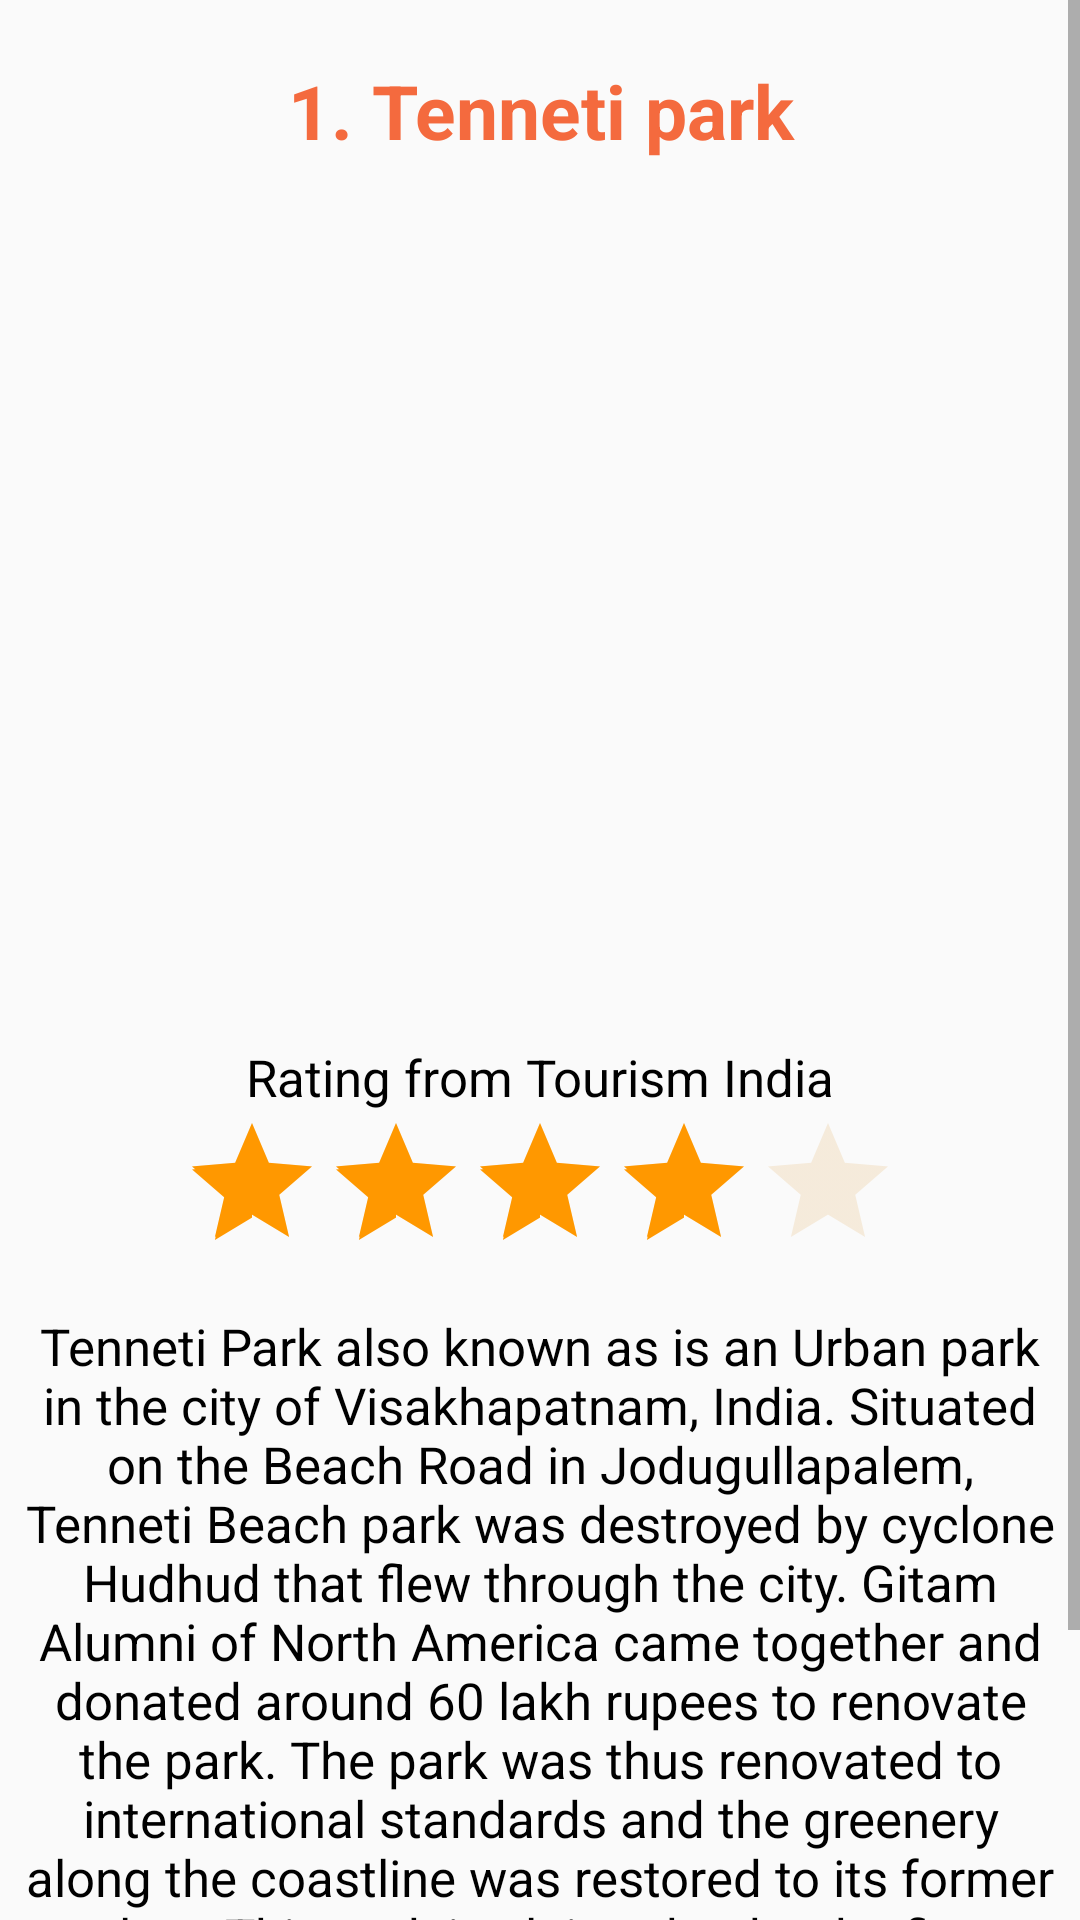

Layout XML and referenced resources for this Android screen:
<!-- AndroidManifest.xml: application theme AppTheme -->
<!-- res/layout/fragment_park.xml -->
<?xml version="1.0" encoding="utf-8"?>
<FrameLayout xmlns:android="http://schemas.android.com/apk/res/android"
    xmlns:tools="http://schemas.android.com/tools"
    android:layout_width="match_parent"
    android:layout_height="match_parent"
    tools:context=".parkFragment"
    android:background="@drawable/background2">

    <ScrollView
        android:layout_width="match_parent"
        android:layout_height="wrap_content">
        <LinearLayout
            android:layout_width="match_parent"
            android:layout_height="wrap_content"
            android:orientation="vertical">
            <TextView
                android:layout_width="match_parent"
                android:layout_height="wrap_content"
                android:text="1. Tenneti park"
                android:textStyle="bold"
                android:textSize="25dp"
                android:gravity="center"
                android:layout_marginTop="20dp"
                android:textColor="#F46A3E"
                />
            <ImageView
                android:layout_width="match_parent"
                android:layout_height="250dp"
                android:src="@drawable/tennetipark"
                android:layout_margin="12dp"
                />
            <TextView
                android:layout_width="match_parent"
                android:layout_height="wrap_content"
                android:text="Rating from Tourism India"
                android:gravity="center"
                android:textSize="17dp"
                android:textColor="#000000"
                android:layout_marginTop="20dp"
                />
            <RatingBar
                android:layout_width="wrap_content"
                android:layout_height="wrap_content"
                android:layout_gravity="center"
                android:theme="@style/RatingBar"
                android:rating="4"
                android:isIndicator="true"
                />
            <TextView
                android:layout_width="match_parent"
                android:layout_height="wrap_content"
                android:layout_marginTop="10dp"
                android:textSize="17dp"
                android:textColor="#000000"
                android:layout_marginLeft="5dp"
                android:layout_marginRight="5dp"
                android:textAlignment="center"
                android:text="Tenneti Park also known as is an Urban park in the city of Visakhapatnam, India. Situated on the Beach Road in Jodugullapalem,  Tenneti Beach park was destroyed by cyclone Hudhud that flew through the city. Gitam Alumni of North America came together and donated around 60 lakh rupees to renovate the park. The park was thus renovated to international standards and the greenery along the coastline was restored to its former glory. This park is claimed to be the first children’s park in the city and is also known as one of the oldest parks in Visakhapatnam."
                android:gravity="center_horizontal" />
            <Button
                android:layout_marginTop="10dp"
                android:layout_width="wrap_content"
                android:layout_height="wrap_content"
                android:layout_gravity="center"
                android:text="Next"
                android:id="@+id/Next"
                />

        </LinearLayout>
    </ScrollView>

</FrameLayout>
<!-- resources referenced by this layout -->
<resources>
  <style name="RatingBar" parent="Theme.AppCompat">
          <item name="colorControlNormal">#EAC793</item>
          <item name="colorControlActivated">#FF9800</item>
      </style>
  <style name="AppTheme" parent="Theme.AppCompat.Light.NoActionBar">
          
          <item name="colorPrimary">@color/colorPrimary</item>
          <item name="colorPrimaryDark">@color/colorPrimaryDark</item>
          <item name="colorAccent">@color/colorAccent</item>
      </style>
  <!-- not gathered from this repository: default colours our renderer supplied (Android Studio template values) -->
  <color name="colorPrimary">#FF6200EE</color>
  <color name="colorPrimaryDark">#FF3700B3</color>
  <color name="colorAccent">#FF03DAC5</color>
</resources>
